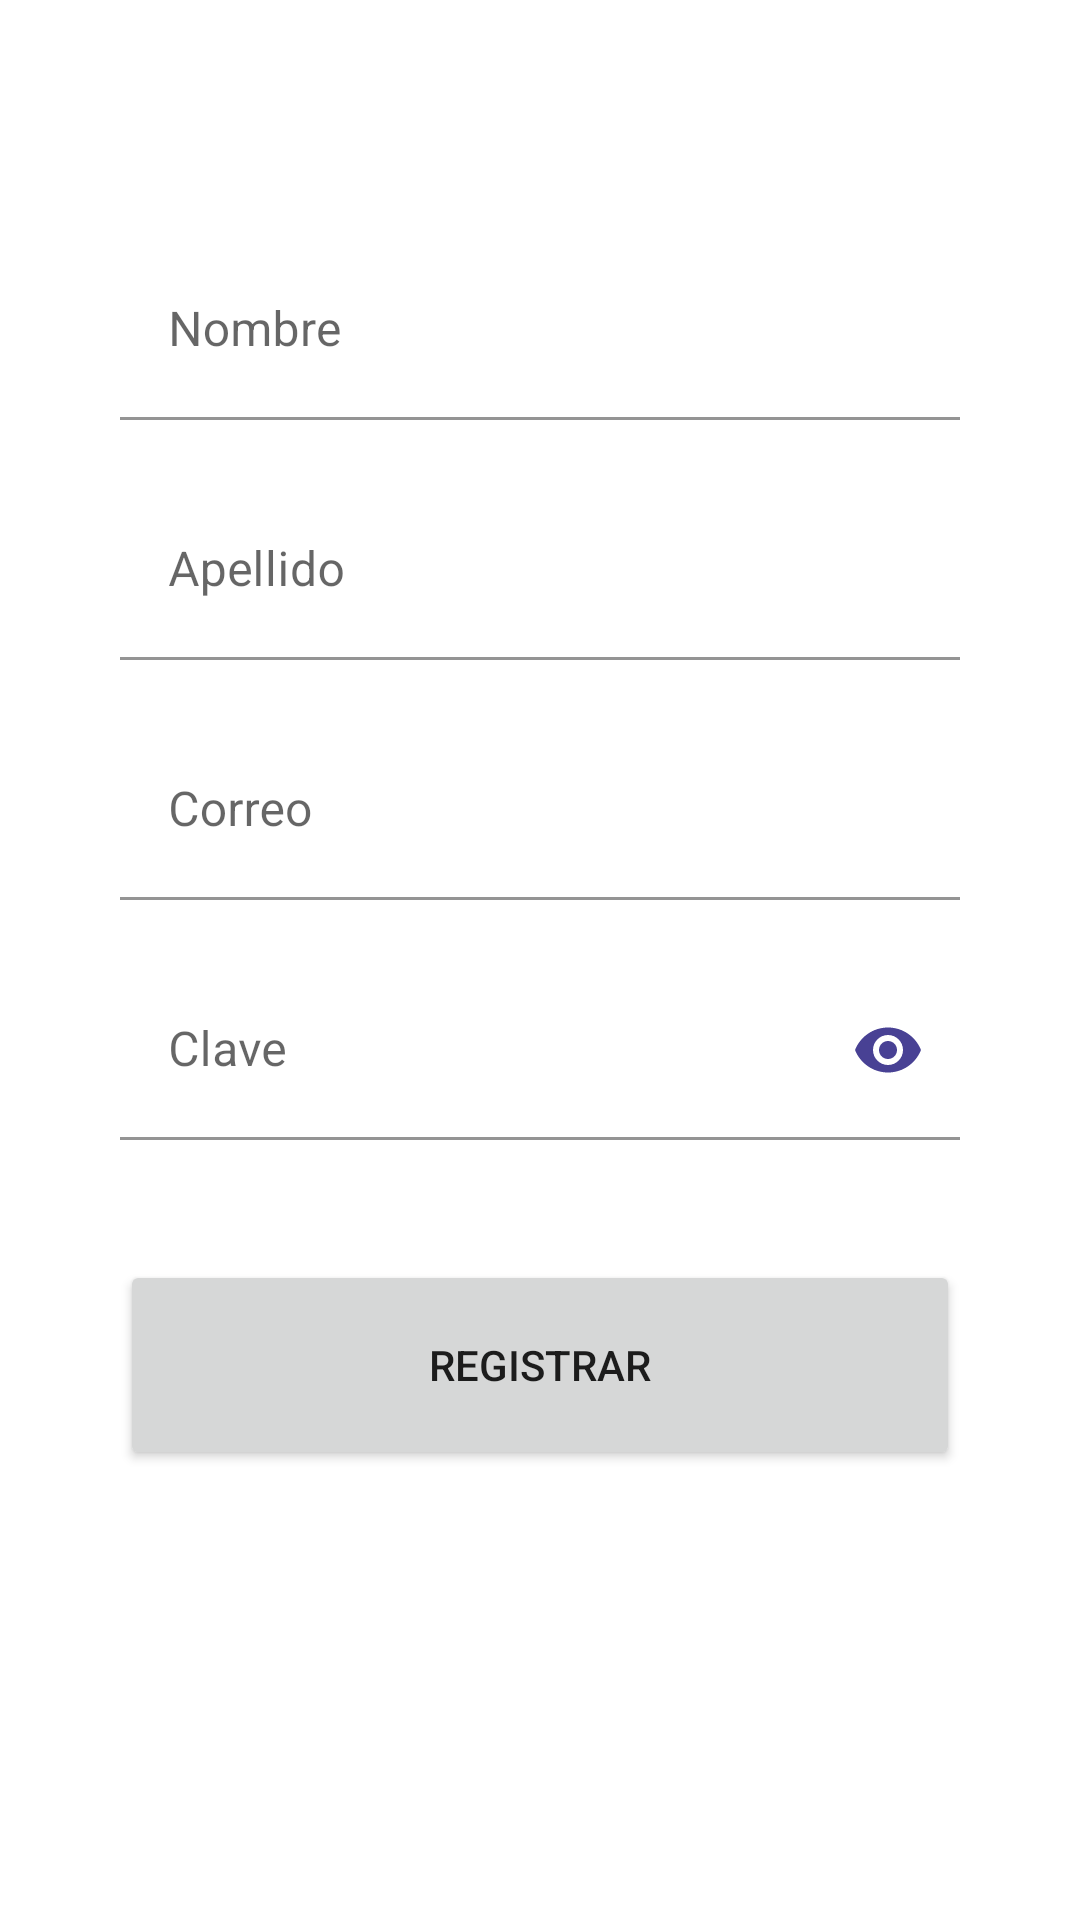

This screen was rendered from an Android layout file. Write that file and the resources it references.
<!-- AndroidManifest.xml: application theme Theme.DMarcoApp -->
<!-- res/layout/activity_register.xml -->
<?xml version="1.0" encoding="utf-8"?>
<LinearLayout
    xmlns:android="http://schemas.android.com/apk/res/android"
    xmlns:app="http://schemas.android.com/apk/res-auto"
    android:layout_width="match_parent"
    android:layout_height="match_parent"
    android:orientation="vertical">

    <com.google.android.material.textfield.TextInputLayout
        android:layout_width="match_parent"
        android:layout_height="60dp"
        android:layout_marginTop="80dp"
        android:layout_marginStart="40dp"
        android:layout_marginEnd="40dp">

        <com.google.android.material.textfield.TextInputEditText
            android:id="@+id/edtNombre"
            android:layout_width="match_parent"
            android:layout_height="match_parent"
            android:backgroundTint="@color/white"
            android:hint="@string/edt_nombre"/>

    </com.google.android.material.textfield.TextInputLayout>

    <com.google.android.material.textfield.TextInputLayout
        android:layout_width="match_parent"
        android:layout_height="60dp"
        android:layout_marginTop="20dp"
        android:layout_marginStart="40dp"
        android:layout_marginEnd="40dp">

        <com.google.android.material.textfield.TextInputEditText
            android:id="@+id/edtApellido"
            android:layout_width="match_parent"
            android:layout_height="match_parent"
            android:backgroundTint="@color/white"
            android:hint="@string/edt_apellido"/>

    </com.google.android.material.textfield.TextInputLayout>

    <com.google.android.material.textfield.TextInputLayout
        android:layout_width="match_parent"
        android:layout_height="60dp"
        android:layout_marginTop="20dp"
        android:layout_marginStart="40dp"
        android:layout_marginEnd="40dp">

        <com.google.android.material.textfield.TextInputEditText
            android:id="@+id/edtCorreo"
            android:layout_width="match_parent"
            android:layout_height="match_parent"
            android:backgroundTint="@color/white"
            android:hint="@string/edt_correo"/>

    </com.google.android.material.textfield.TextInputLayout>

    <com.google.android.material.textfield.TextInputLayout
        android:layout_width="match_parent"
        android:layout_height="60dp"
        android:layout_marginTop="20dp"
        android:layout_marginStart="40dp"
        android:layout_marginEnd="40dp"
        app:passwordToggleEnabled="true"
        app:passwordToggleTint="@color/purple_700">
        <com.google.android.material.textfield.TextInputEditText
            android:id="@+id/edtClave"
            android:layout_width="match_parent"
            android:layout_height="match_parent"
            android:backgroundTint="@color/white"
            android:inputType="textPassword"
            android:hint="@string/edt_clave"/>

    </com.google.android.material.textfield.TextInputLayout>


    <Button
        android:id="@+id/btnRegistrar"
        android:layout_width="match_parent"
        android:layout_height="70dp"
        android:layout_marginTop="40dp"
        android:layout_marginStart="40dp"
        android:layout_marginEnd="40dp"
        android:text="REGISTRAR"/>

</LinearLayout>
<!-- resources referenced by this layout -->
<resources>
  <color name="purple_700">#484194</color>
  <color name="white">#FFFFFFFF</color>
  <string name="edt_apellido">Apellido</string>
  <string name="edt_clave">Clave</string>
  <string name="edt_correo">Correo</string>
  <string name="edt_nombre">Nombre</string>
  <style name="Theme.DMarcoApp" parent="Theme.MaterialComponents.DayNight.DarkActionBar">
          
          <item name="colorPrimary">@color/dmarco</item>
          <item name="colorPrimaryVariant">@color/purple_700</item>
          <item name="colorOnPrimary">@color/white</item>
          
          <item name="colorSecondary">@color/teal_200</item>
          <item name="colorSecondaryVariant">@color/teal_700</item>
          <item name="colorOnSecondary">@color/black</item>
          
          <item name="android:statusBarColor" tools:targetApi="l">?attr/colorPrimaryVariant</item>
          
      </style>
  <color name="dmarco">#2E190E</color>
  <color name="teal_200">#484194</color>
  <color name="teal_700">#484194</color>
  <color name="black">#FF000000</color>
</resources>
